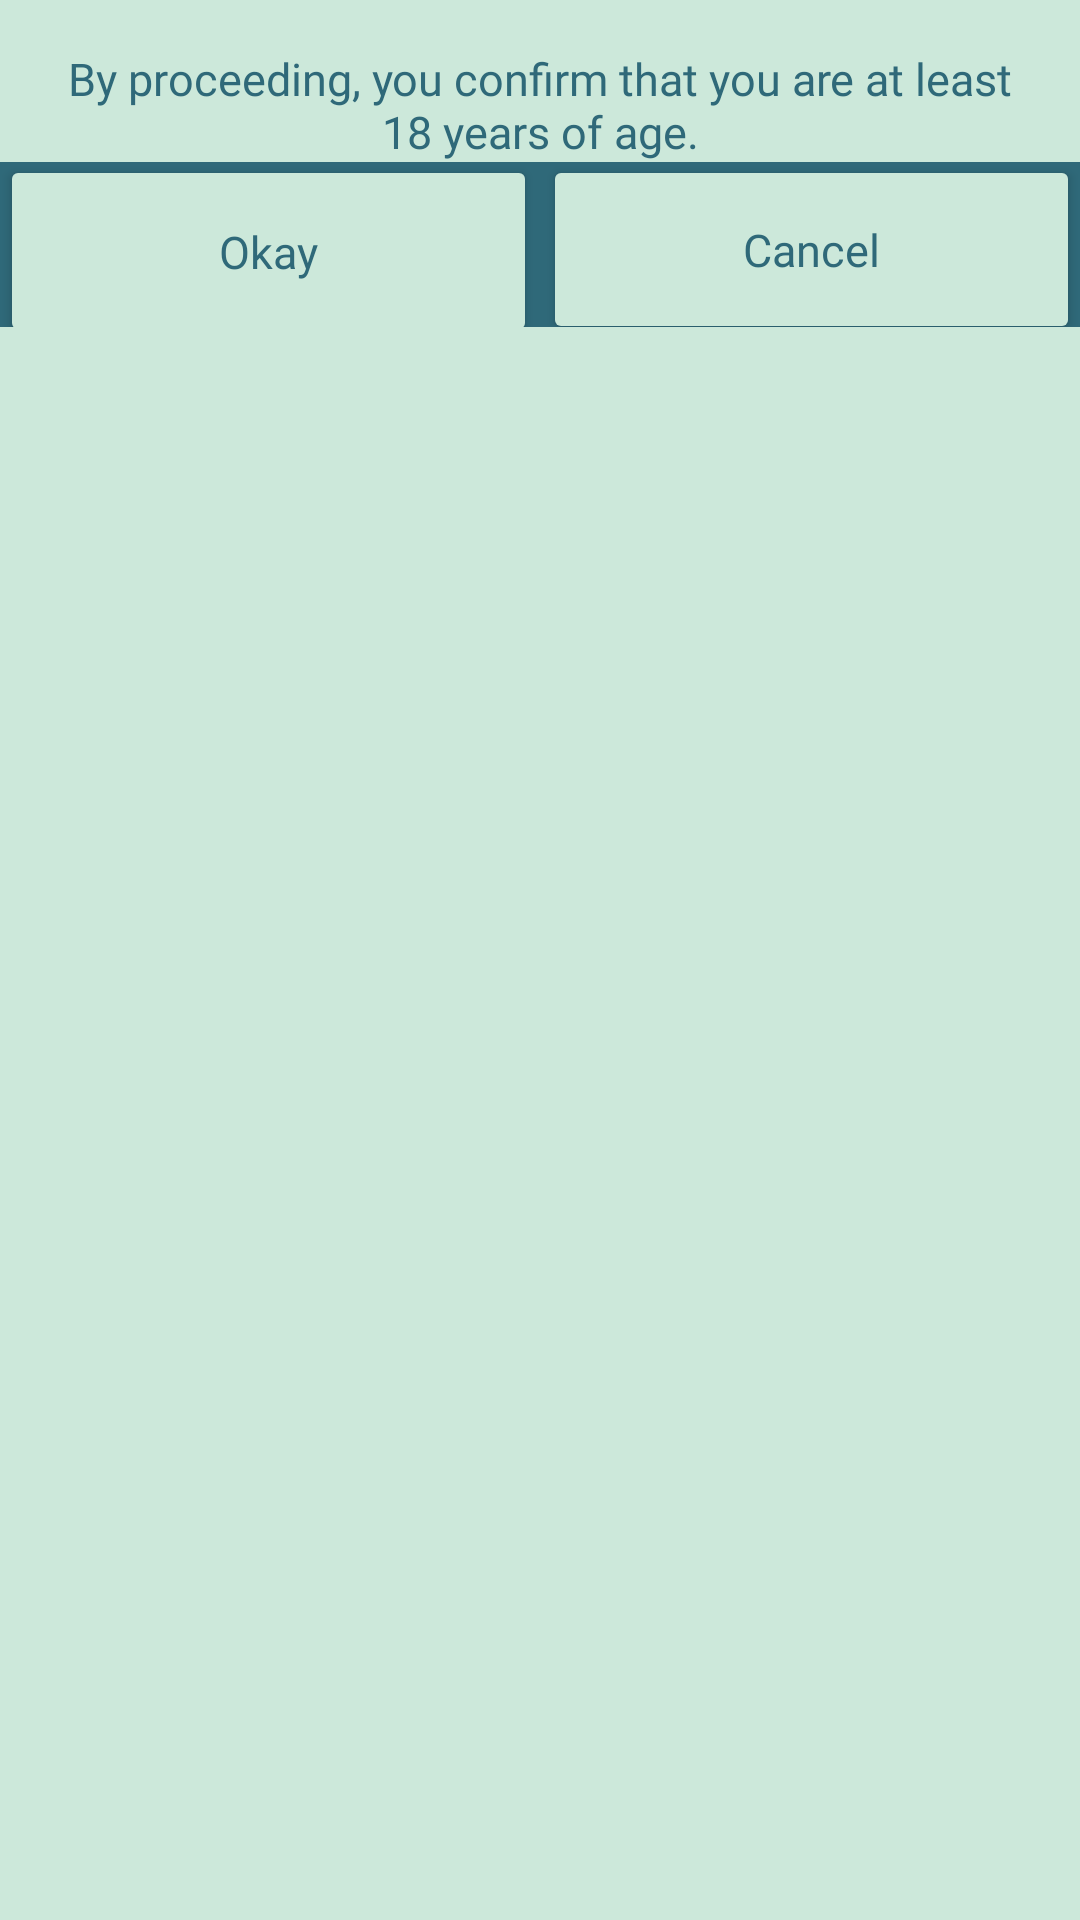

Layout XML and referenced resources for this Android screen:
<!-- AndroidManifest.xml: application theme Theme.Pawfection -->
<!-- res/layout/sign_up_dialog.xml -->
<?xml version="1.0" encoding="utf-8"?>
<androidx.constraintlayout.widget.ConstraintLayout xmlns:android="http://schemas.android.com/apk/res/android"
    xmlns:app="http://schemas.android.com/apk/res-auto"
    xmlns:tools="http://schemas.android.com/tools"
    android:layout_width="wrap_content"
    android:layout_height="wrap_content"
    android:background="#CCE8DA"
    android:orientation="vertical">

    <TextView
        android:id="@+id/signUpDialogTextView"
        android:layout_width="wrap_content"
        android:layout_height="wrap_content"
        android:background="#CCE8DA"
        android:fontFamily="@font/kufam_medium"
        android:paddingLeft="16dp"
        android:paddingTop="16dp"
        android:paddingRight="16dp"
        android:text="By proceeding, you confirm that you are at least 18 years of age."
        android:textAlignment="center"
        android:textColor="#2F6979"
        android:textSize="15sp"
        app:layout_constraintBottom_toTopOf="@id/signUpDialogButtonsLayout"
        app:layout_constraintEnd_toEndOf="parent"
        app:layout_constraintStart_toStartOf="parent"
        app:layout_constraintTop_toTopOf="parent" />

    <androidx.constraintlayout.widget.ConstraintLayout
        android:id="@+id/signUpDialogButtonsLayout"
        android:layout_width="0dp"
        android:layout_height="55dp"
        android:background="#2F6979"
        android:weightSum="2"
        app:layout_constraintEnd_toEndOf="parent"
        app:layout_constraintStart_toStartOf="parent"
        app:layout_constraintTop_toBottomOf="@id/signUpDialogTextView">

        <Button
            android:id="@+id/signUpDialogButtonOkay"
            android:layout_width="0dp"
            android:layout_height="match_parent"
            android:layout_marginTop="-3dp"
            android:layout_marginEnd="1dp"
            android:layout_marginBottom="-7dp"
            android:layout_weight="1"
            android:backgroundTint="#CCE8DA"
            android:fontFamily="@font/kufam_medium"
            android:text="Okay"
            android:textAllCaps="false"
            android:textColor="#2F6979"
            android:textSize="15sp"
            app:cornerRadius="0dp"
            app:layout_constraintBottom_toBottomOf="parent"
            app:layout_constraintEnd_toStartOf="@+id/signUpDialogButtonCancel"
            app:layout_constraintStart_toStartOf="parent"
            app:layout_constraintTop_toTopOf="parent" />

        <Button
            android:id="@+id/signUpDialogButtonCancel"
            android:layout_width="0dp"
            android:layout_height="match_parent"
            android:layout_marginStart="1dp"
            android:layout_marginTop="-3dp"
            android:layout_marginBottom="-6dp"
            android:layout_weight="1"
            android:backgroundTint="#CCE8DA"
            android:fontFamily="@font/kufam_medium"
            android:text="Cancel"
            android:textAllCaps="false"
            android:textColor="#2F6979"
            android:textSize="15sp"
            app:cornerRadius="0dp"
            app:layout_constraintBottom_toBottomOf="parent"
            app:layout_constraintEnd_toEndOf="parent"
            app:layout_constraintStart_toEndOf="@+id/signUpDialogButtonOkay"
            app:layout_constraintTop_toTopOf="parent" />

    </androidx.constraintlayout.widget.ConstraintLayout>


    </androidx.constraintlayout.widget.ConstraintLayout>
<!-- resources referenced by this layout -->
<resources>
  <style name="Theme.Pawfection" parent="Theme.MaterialComponents.DayNight.NoActionBar">
          
          <item name="colorPrimary">@color/purple_500</item>
          <item name="colorPrimaryVariant">@color/purple_700</item>
          <item name="colorOnPrimary">@color/white</item>
          
          <item name="colorSecondary">@color/teal_200</item>
          <item name="colorSecondaryVariant">@color/teal_700</item>
          <item name="colorOnSecondary">@color/black</item>
          
          <item name="android:statusBarColor" tools:targetApi="l">?attr/colorPrimaryVariant</item>
          
          <item name="android:windowContentTransitions">true</item>
          <item name="android:windowAnimationStyle">@style/signUpDialogAnimation</item>
          <item name="drawerArrowStyle">@style/DrawerArrowStyle</item>
      </style>
  <color name="purple_500">#FF6200EE</color>
  <color name="purple_700">#FF3700B3</color>
  <color name="white">#FFFFFFFF</color>
  <color name="teal_200">#FF03DAC5</color>
  <color name="teal_700">#FF018786</color>
  <color name="black">#FF000000</color>
  <style name="signUpDialogAnimation">
          <item name="android:windowEnterAnimation">@android:anim/fade_in</item>
          <item name="android:windowExitAnimation">@android:anim/fade_out</item>
      </style>
  <style name="DrawerArrowStyle" parent="Widget.AppCompat.DrawerArrowToggle">
          <item name="color">#CCE8DA</item>
      </style>
</resources>
